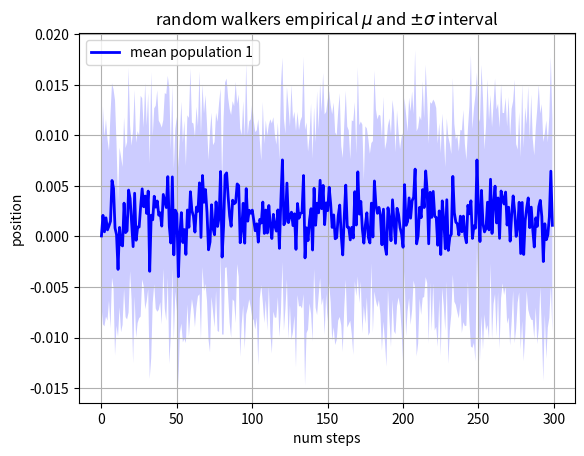

Recreate this plot in Python.
from matplotlib import pyplot as plt
import numpy as np

n_episodes, n_runs = 300, 25
t = np.arange(n_episodes)

# an (n_episodes x n_runs) array of random walk steps
S1 = 0.002 + 0.01*np.random.randn(n_runs, n_episodes)
# S2 = 0.004 + 0.02*np.random.randn(n_episodes, n_runs)

# an (n_episodes x n_runs) array of random walker positions
# X1 = S1.cumsum(axis=0)
X1 = S1
# X2 = S2.cumsum(axis=0)

print(X1.shape)


# n_episodes length arrays empirical means and standard deviations of both
# populations over time
mu1 = X1.mean(axis=0)
sigma1 = X1.std(axis=0)
# mu2 = X2.mean(axis=1)
# sigma2 = X2.std(axis=1)

# plot it!
fig, ax = plt.subplots(1)
# mean line
ax.plot(t, mu1, lw=2, label='mean population 1', color='blue')
# ax.plot(t, mu2, lw=2, label='mean population 2', color='yellow')
# std line
ax.fill_between(t, mu1+sigma1, mu1-sigma1, facecolor='blue', alpha=0.2)
# ax.fill_between(t, mu2+sigma2, mu2-sigma2, facecolor='yellow', alpha=0.2)
ax.set_title(r'random walkers empirical $\mu$ and $\pm \sigma$ interval')
ax.legend(loc='upper left')
ax.set_xlabel('num steps')
ax.set_ylabel('position')
ax.grid()

# ax.plot(X1[0])

plt.show()
